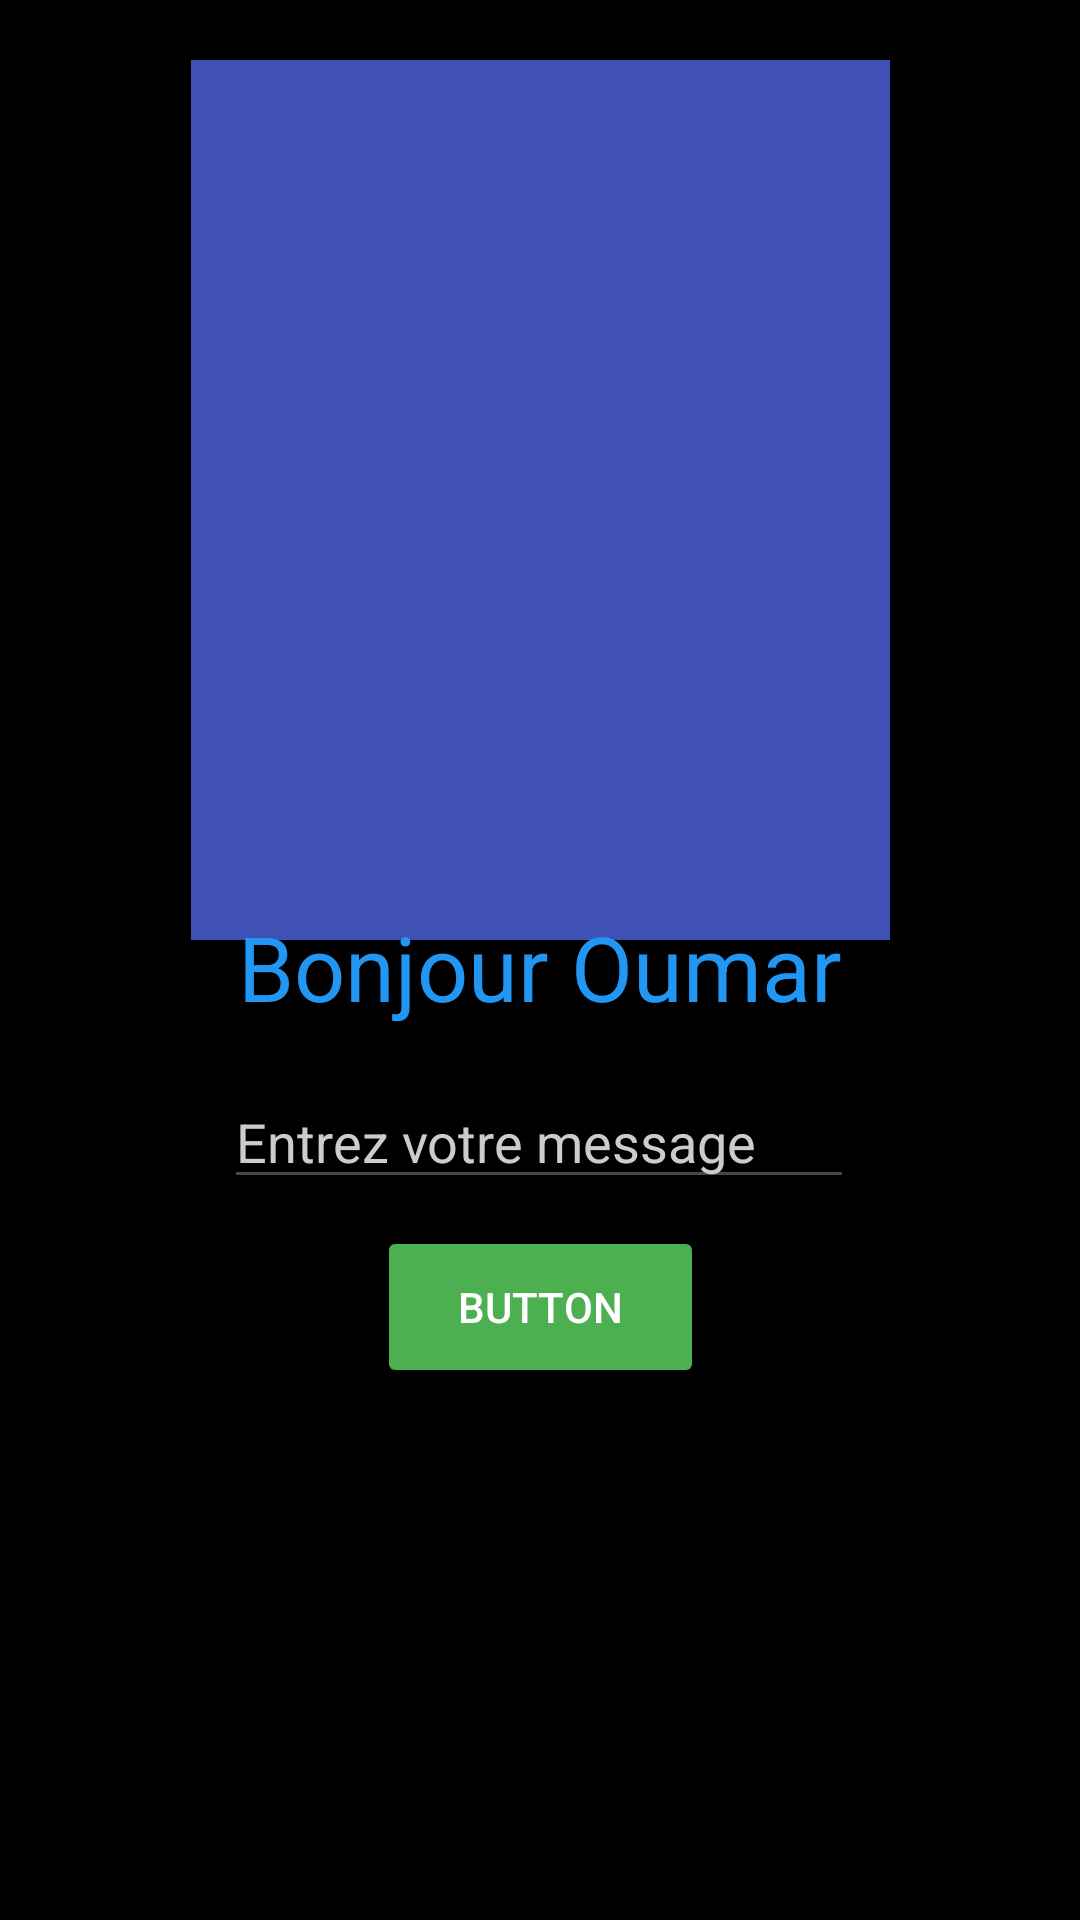

The Android layout XML behind this screen, and the referenced resources:
<!-- AndroidManifest.xml: application theme Theme.MonPremierProjet -->
<!-- res/layout/activity_main.xml -->
<?xml version="1.0" encoding="utf-8"?>
<androidx.constraintlayout.widget.ConstraintLayout xmlns:android="http://schemas.android.com/apk/res/android"
    xmlns:app="http://schemas.android.com/apk/res-auto"
    xmlns:tools="http://schemas.android.com/tools"
    android:id="@+id/tvResultat"
    android:layout_width="match_parent"
    android:layout_height="match_parent"
    android:background="#000"
    android:padding="20dp"
    tools:context=".MainActivity">



    <ImageView
        android:layout_width="233dp"
        android:layout_height="304dp"
        android:layout_gravity="center"
        android:background="#3F51B5"
        android:contentDescription="Photo de Oumar"
        android:scaleType="centerCrop"
        android:src="@drawable/obj"
        app:layout_constraintBottom_toTopOf="@+id/tvMessage"
        app:layout_constraintEnd_toEndOf="parent"
        app:layout_constraintStart_toStartOf="parent"
        app:layout_constraintTop_toTopOf="parent" />

    <TextView
        android:id="@+id/tvMessage"
        android:layout_width="wrap_content"
        android:layout_height="wrap_content"
        android:layout_marginTop="32dp"
        android:text="Bonjour Oumar"
        android:textColor="#2196F3"
        android:textSize="30sp"
        app:layout_constraintBottom_toBottomOf="parent"
        app:layout_constraintEnd_toEndOf="parent"
        app:layout_constraintStart_toStartOf="parent"
        app:layout_constraintTop_toTopOf="parent"
        app:layout_constraintVertical_bias="0.474" />

    <Button
        android:id="@+id/btnAction"
        android:layout_width="109dp"
        android:layout_height="54dp"
        android:text="Button"
        android:backgroundTint="#4CAF50"
        android:textColor="#FFFFFF"
        app:layout_constraintBottom_toBottomOf="parent"
        app:layout_constraintEnd_toEndOf="parent"
        app:layout_constraintStart_toStartOf="parent"
        app:layout_constraintTop_toBottomOf="@+id/tvMessage"
        app:layout_constraintVertical_bias="0.297" />

    <EditText
        android:id="@+id/etSaisie"
        android:layout_width="wrap_content"
        android:layout_height="wrap_content"
        android:ems="10"
        android:hint="Entrez votre message"
        android:inputType="text"
        android:textColor="#FFFFFF"
        android:textColorHint="#CCCCCC"
        app:layout_constraintBottom_toBottomOf="parent"
        app:layout_constraintEnd_toEndOf="parent"
        app:layout_constraintHorizontal_bias="0.497"
        app:layout_constraintStart_toStartOf="parent"
        app:layout_constraintTop_toBottomOf="@+id/tvMessage"
        app:layout_constraintVertical_bias="0.067" />

</androidx.constraintlayout.widget.ConstraintLayout>
<!-- resources referenced by this layout -->
<resources>
  <style name="Theme.MonPremierProjet" parent="Base.Theme.MonPremierProjet" />
  <style name="Base.Theme.MonPremierProjet" parent="Theme.Material3.DayNight">
          
          
      </style>
</resources>
